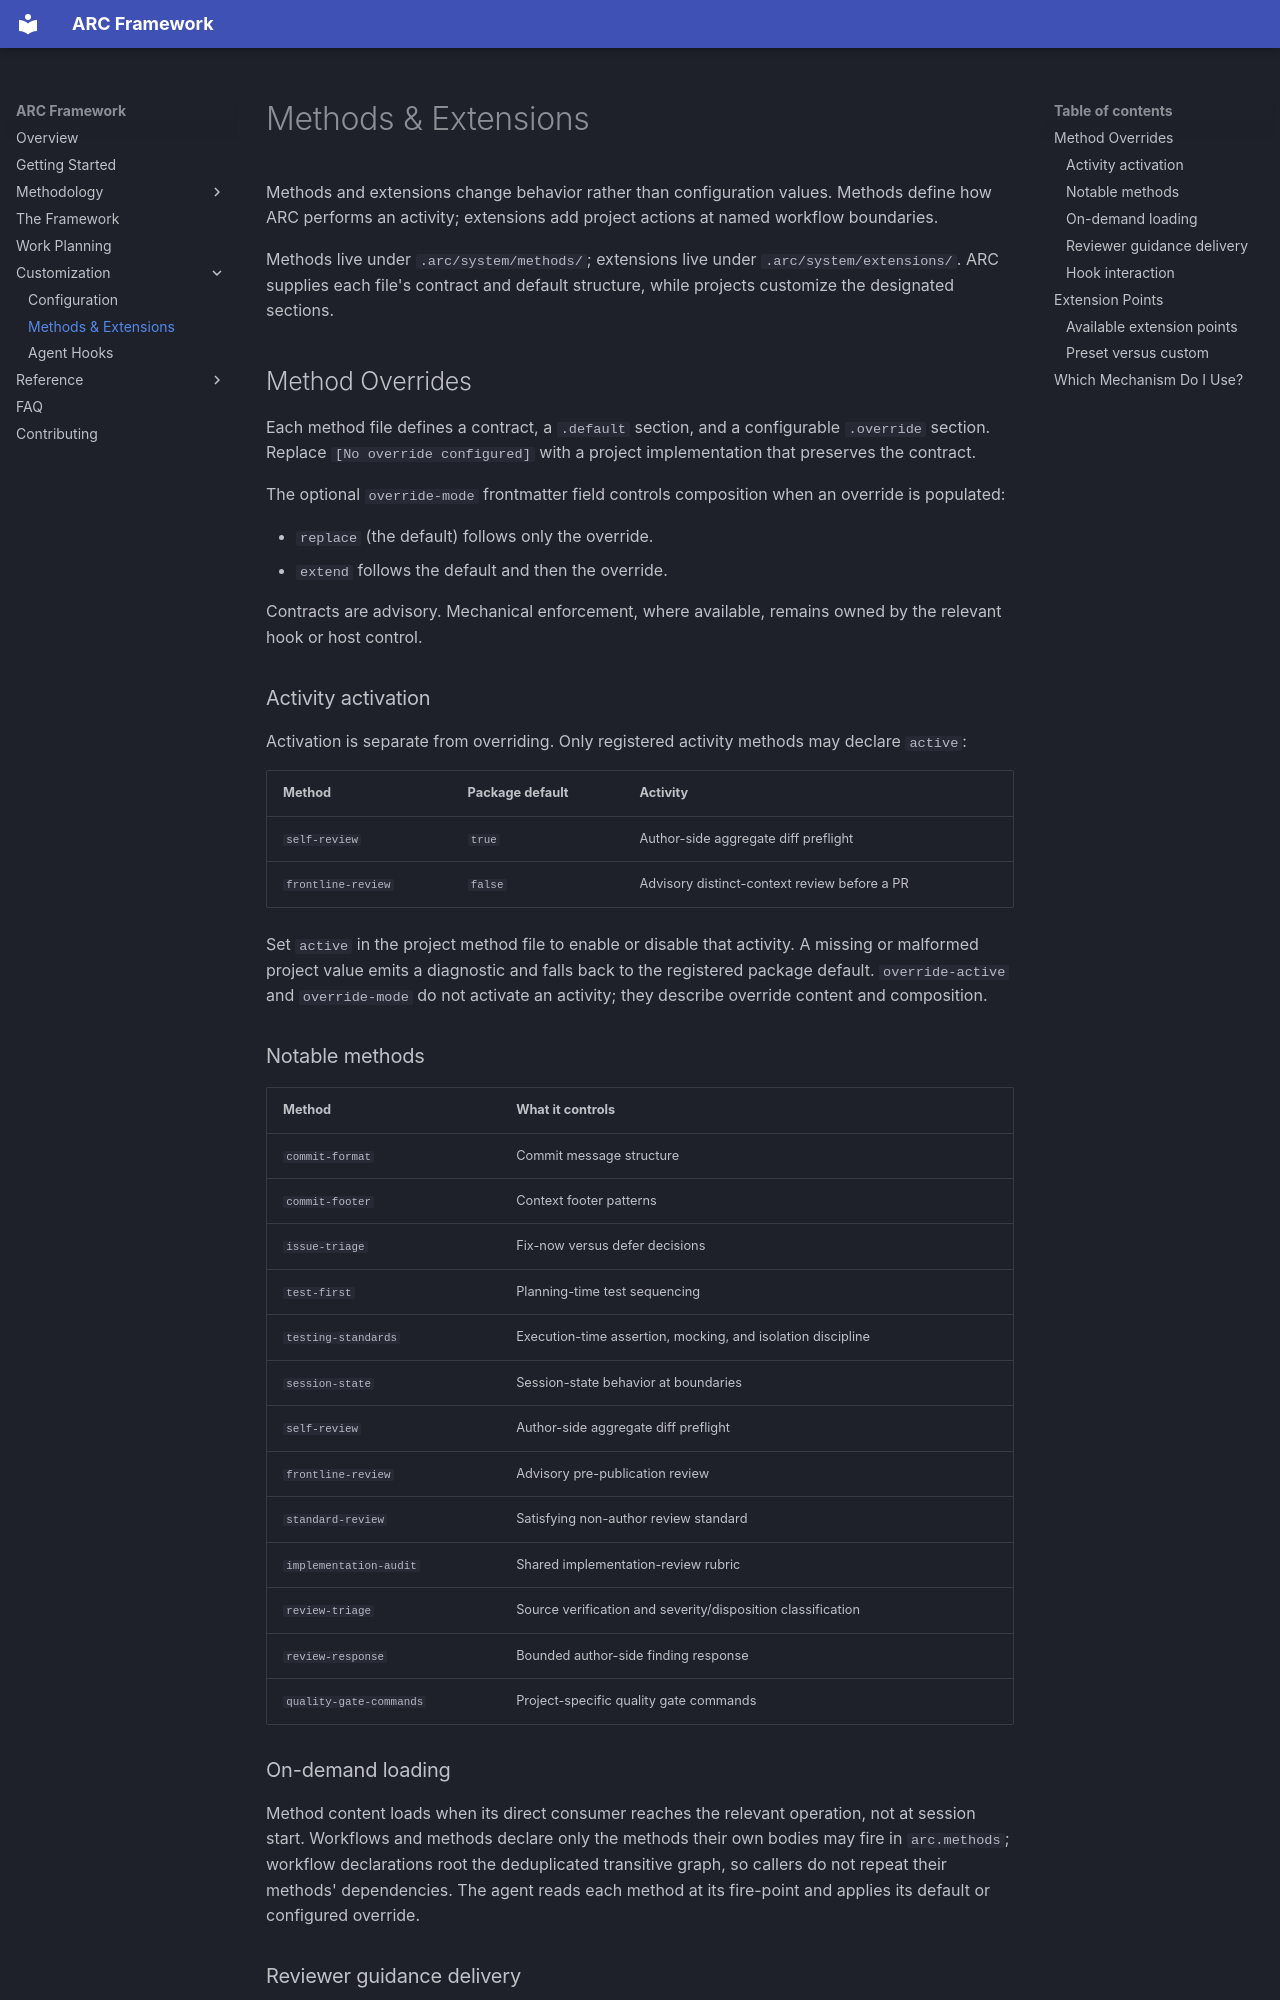

repository: andrewRCr/arc-framework · page: customization/methods/index.html · generator: mkdocs

# Methods & Extensions

Methods and extensions change behavior rather than configuration values. Methods define how ARC performs an
activity; extensions add project actions at named workflow boundaries.

Methods live under `.arc/system/methods/`; extensions live under `.arc/system/extensions/`. ARC supplies each
file's contract and default structure, while projects customize the designated sections.

## Method Overrides

Each method file defines a contract, a `.default` section, and a configurable `.override` section. Replace
`[No override configured]` with a project implementation that preserves the contract.

The optional `override-mode` frontmatter field controls composition when an override is populated:

- `replace` (the default) follows only the override.
- `extend` follows the default and then the override.

Contracts are advisory. Mechanical enforcement, where available, remains owned by the relevant hook or host control.

### Activity activation

Activation is separate from overriding. Only registered activity methods may declare `active`:

| Method             | Package default | Activity                                     |
| ------------------ | --------------- | -------------------------------------------- |
| `self-review`      | `true`          | Author-side aggregate diff preflight         |
| `frontline-review` | `false`         | Advisory distinct-context review before a PR |

Set `active` in the project method file to enable or disable that activity. A missing or malformed project value
emits a diagnostic and falls back to the registered package default. `override-active` and `override-mode` do not
activate an activity; they describe override content and composition.

### Notable methods

| Method                  | What it controls                                            |
| ----------------------- | ----------------------------------------------------------- |
| `commit-format`         | Commit message structure                                    |
| `commit-footer`         | Context footer patterns                                     |
| `issue-triage`          | Fix-now versus defer decisions                              |
| `test-first`            | Planning-time test sequencing                               |
| `testing-standards`     | Execution-time assertion, mocking, and isolation discipline |
| `session-state`         | Session-state behavior at boundaries                        |
| `self-review`           | Author-side aggregate diff preflight                        |
| `frontline-review`      | Advisory pre-publication review                             |
| `standard-review`       | Satisfying non-author review standard                       |
| `implementation-audit`  | Shared implementation-review rubric                         |
| `review-triage`         | Source verification and severity/disposition classification |
| `review-response`       | Bounded author-side finding response                        |
| `quality-gate-commands` | Project-specific quality gate commands                      |

### On-demand loading

Method content loads when its direct consumer reaches the relevant operation, not at session start. Workflows and
methods declare only the methods their own bodies may fire in `arc.methods`; workflow declarations root the
deduplicated transitive graph, so callers do not repeat their methods' dependencies. The agent reads each method at
its fire-point and applies its default or configured override.
